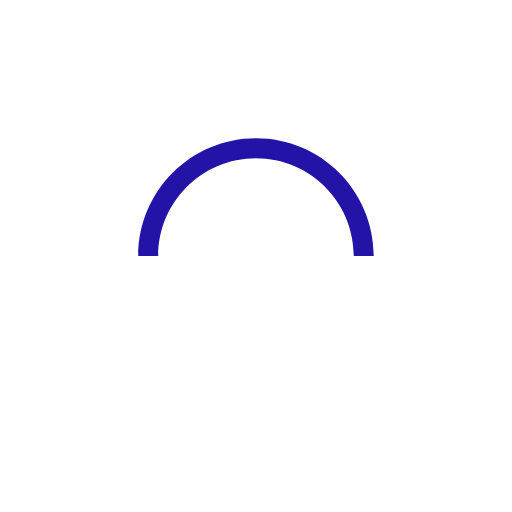
t = 0.00 s
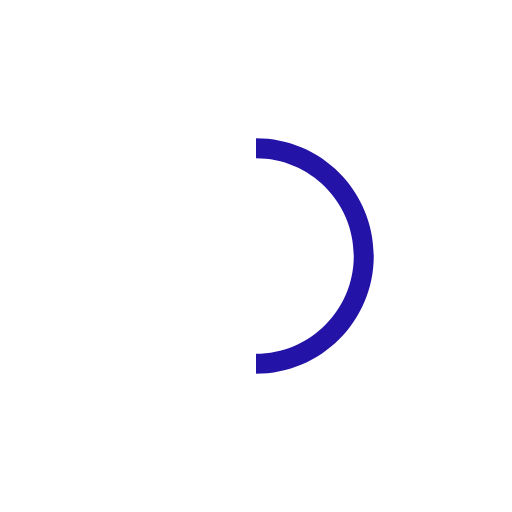
t = 0.25 s
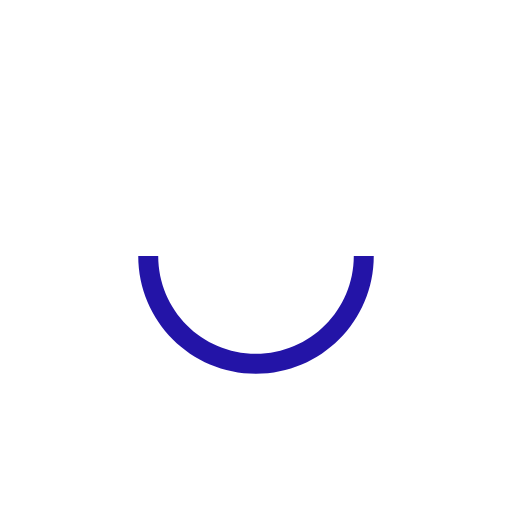
t = 0.50 s
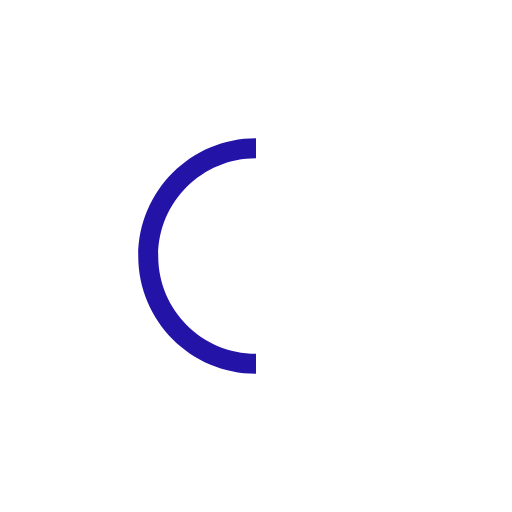
t = 0.75 s

The animated SVG that drew these frames (rendered in a browser with its animation timeline set to each time). Animation: 1 SMIL element (animateTransform=1); one cycle of 1.00 s, repeats indefinitely.

<svg version="1.1" id="L9" xmlns="http://www.w3.org/2000/svg" xmlns:xlink="http://www.w3.org/1999/xlink" x="0px" y="0px"
  viewBox="0 0 100 100" enable-background="new 0 0 0 0" xml:space="preserve">
    <path fill="#2314A7" d="M73,50c0-12.7-10.3-23-23-23S27,37.3,27,50 M30.9,50c0-10.5,8.5-19.1,19.1-19.1S69.1,39.5,69.1,50">
      <animateTransform 
         attributeName="transform" 
         attributeType="XML" 
         type="rotate"
         dur="1s" 
         from="0 50 50"
         to="360 50 50" 
         repeatCount="indefinite" />
  </path>
</svg>
